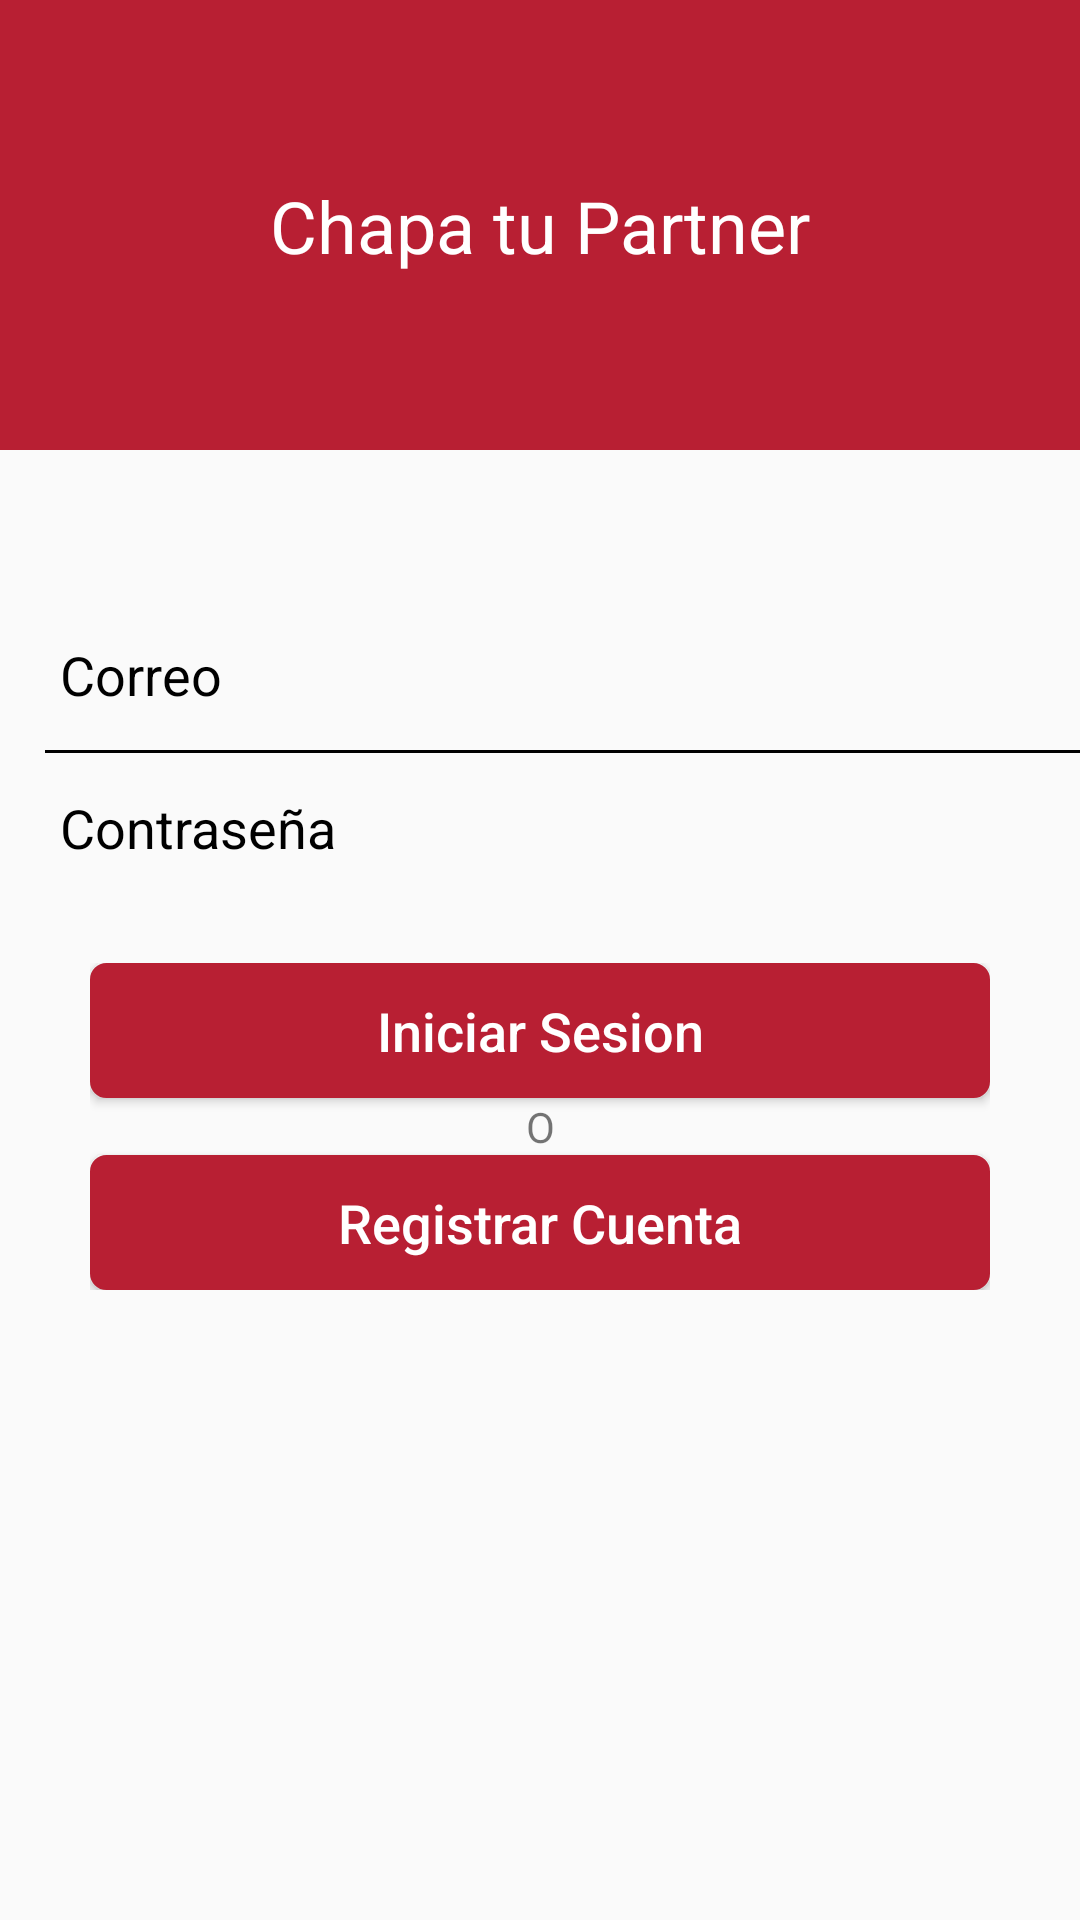

Android layout source for this screen:
<!-- AndroidManifest.xml: application theme AppTheme -->
<!-- res/layout/activity_login.xml -->
<?xml version="1.0" encoding="utf-8"?>
<android.support.constraint.ConstraintLayout
        xmlns:android="http://schemas.android.com/apk/res/android"
        xmlns:tools="http://schemas.android.com/tools"
        xmlns:app="http://schemas.android.com/apk/res-auto"
        android:layout_width="match_parent"
        android:layout_height="match_parent"
        tools:context=".Views.LoginActivity">

    <android.support.constraint.ConstraintLayout
            android:layout_width="0dp"
            android:layout_height="150dp" app:layout_constraintTop_toTopOf="parent"
            app:layout_constraintStart_toStartOf="parent"
            app:layout_constraintEnd_toEndOf="parent"
            android:background="@color/colorRed" android:id="@+id/constraintLayout">

        <TextView
                android:text="@string/name"
                android:layout_width="wrap_content"
                android:layout_height="wrap_content"
                android:id="@+id/textView2" app:layout_constraintStart_toStartOf="parent"
                android:layout_marginLeft="8dp" android:layout_marginStart="8dp"
                app:layout_constraintEnd_toEndOf="parent" android:layout_marginEnd="8dp"
                android:layout_marginRight="8dp" android:layout_marginTop="8dp"
                app:layout_constraintTop_toTopOf="parent" android:layout_marginBottom="8dp"
                app:layout_constraintBottom_toBottomOf="parent" android:textSize="24sp"
                android:textColor="@android:color/background_light"/>
    </android.support.constraint.ConstraintLayout>
    <LinearLayout
            android:orientation="vertical"
            android:layout_width="wrap_content"
            android:layout_height="wrap_content"
            app:layout_constraintStart_toStartOf="parent"
            app:layout_constraintEnd_toEndOf="parent"
            android:layout_marginTop="50dp"
            app:layout_constraintTop_toBottomOf="@+id/constraintLayout"
            android:id="@+id/linearLayout">
        <EditText
                android:layout_width="300dp"
                android:layout_height="50dp"
                android:ems="10"
                android:id="@+id/txtCorreoLo" android:background="@null" android:layout_marginLeft="20dp"
                android:hint="Correo" android:textColorHint="@android:color/black"
                android:inputType="textEmailAddress"/>
        <View
                android:layout_width="350dp"
                android:layout_height="1dp"
                android:background="@android:color/black"
                android:layout_marginLeft="15dp" android:id="@+id/view"/>
        <EditText
                android:layout_width="300dp"
                android:layout_height="50dp"
                android:inputType="textPassword"
                android:ems="10"
                android:id="@+id/txtPasswordLo" android:background="@null" android:layout_marginLeft="20dp"
                android:hint="Contraseña" android:textColorHint="@android:color/black"/>
    </LinearLayout>
    <LinearLayout
            android:orientation="vertical"
            android:layout_width="wrap_content"
            android:layout_height="wrap_content"
            app:layout_constraintStart_toStartOf="parent"
            app:layout_constraintEnd_toEndOf="parent"
            android:layout_marginTop="20dp"
            app:layout_constraintTop_toBottomOf="@+id/linearLayout">
        <Button
                android:text="Iniciar Sesion"
                android:layout_width="300dp"
                android:layout_height="45dp" android:id="@+id/btnLogin"
                android:background="@drawable/btn_corner_red" android:textAllCaps="false" android:textSize="18sp"
                android:textColor="@android:color/background_light" android:gravity="center"/>
        <TextView
                android:text="O"
                android:layout_width="match_parent"
                android:layout_height="wrap_content" android:id="@+id/lblOr" android:gravity="center"/>
        <Button
                android:text="Registrar Cuenta"
                android:layout_width="300dp"
                android:layout_height="45dp" android:id="@+id/btnActivarCuenta"
                android:textColor="@android:color/background_light" android:background="@drawable/btn_corner_red"
                android:textAllCaps="false" android:textSize="18sp"/>
    </LinearLayout>
    <ProgressBar
            style="?android:attr/progressBarStyle"
            android:layout_width="wrap_content"
            android:layout_height="wrap_content"
            android:id="@+id/pbCargar"
            app:layout_constraintStart_toStartOf="parent" android:layout_marginLeft="8dp"
            android:layout_marginStart="8dp" app:layout_constraintEnd_toEndOf="parent" android:layout_marginEnd="8dp"
            android:layout_marginRight="8dp" android:layout_marginTop="8dp"
            app:layout_constraintTop_toTopOf="@+id/constraintLayout" android:layout_marginBottom="8dp"
            app:layout_constraintBottom_toBottomOf="parent" android:visibility="gone"/>
</android.support.constraint.ConstraintLayout>
<!-- resources referenced by this layout -->
<resources>
  <color name="colorRed">#b81f33</color>
  <!-- drawable btn_corner_red (drawable) -->
  <?xml version="1.0" encoding="utf-8"?>
  <shape xmlns:android="http://schemas.android.com/apk/res/android" android:shape="rectangle" >
      <corners
              android:radius="5dp"
      />
      <solid
              android:color= "@color/colorRed"
      />
      <padding
              android:left="0dp"
              android:top="0dp"
              android:right="0dp"
              android:bottom="0dp"
      />
      <size
              android:width="280dp"
              android:height="45dp"
      />
      <stroke
              android:width="1dp"
              android:color="@color/colorRed"
      />
  </shape>
  <string name="name">Chapa tu Partner</string>
  <style name="AppTheme" parent="Theme.AppCompat.Light.DarkActionBar">
          
          <item name="colorPrimary">@color/colorPrimary</item>
          <item name="colorPrimaryDark">@color/colorRed</item>
          <item name="colorAccent">@color/colorAccent</item>
      </style>
  <color name="colorPrimary">#000000</color>
  <color name="colorAccent">#D81B60</color>
</resources>
